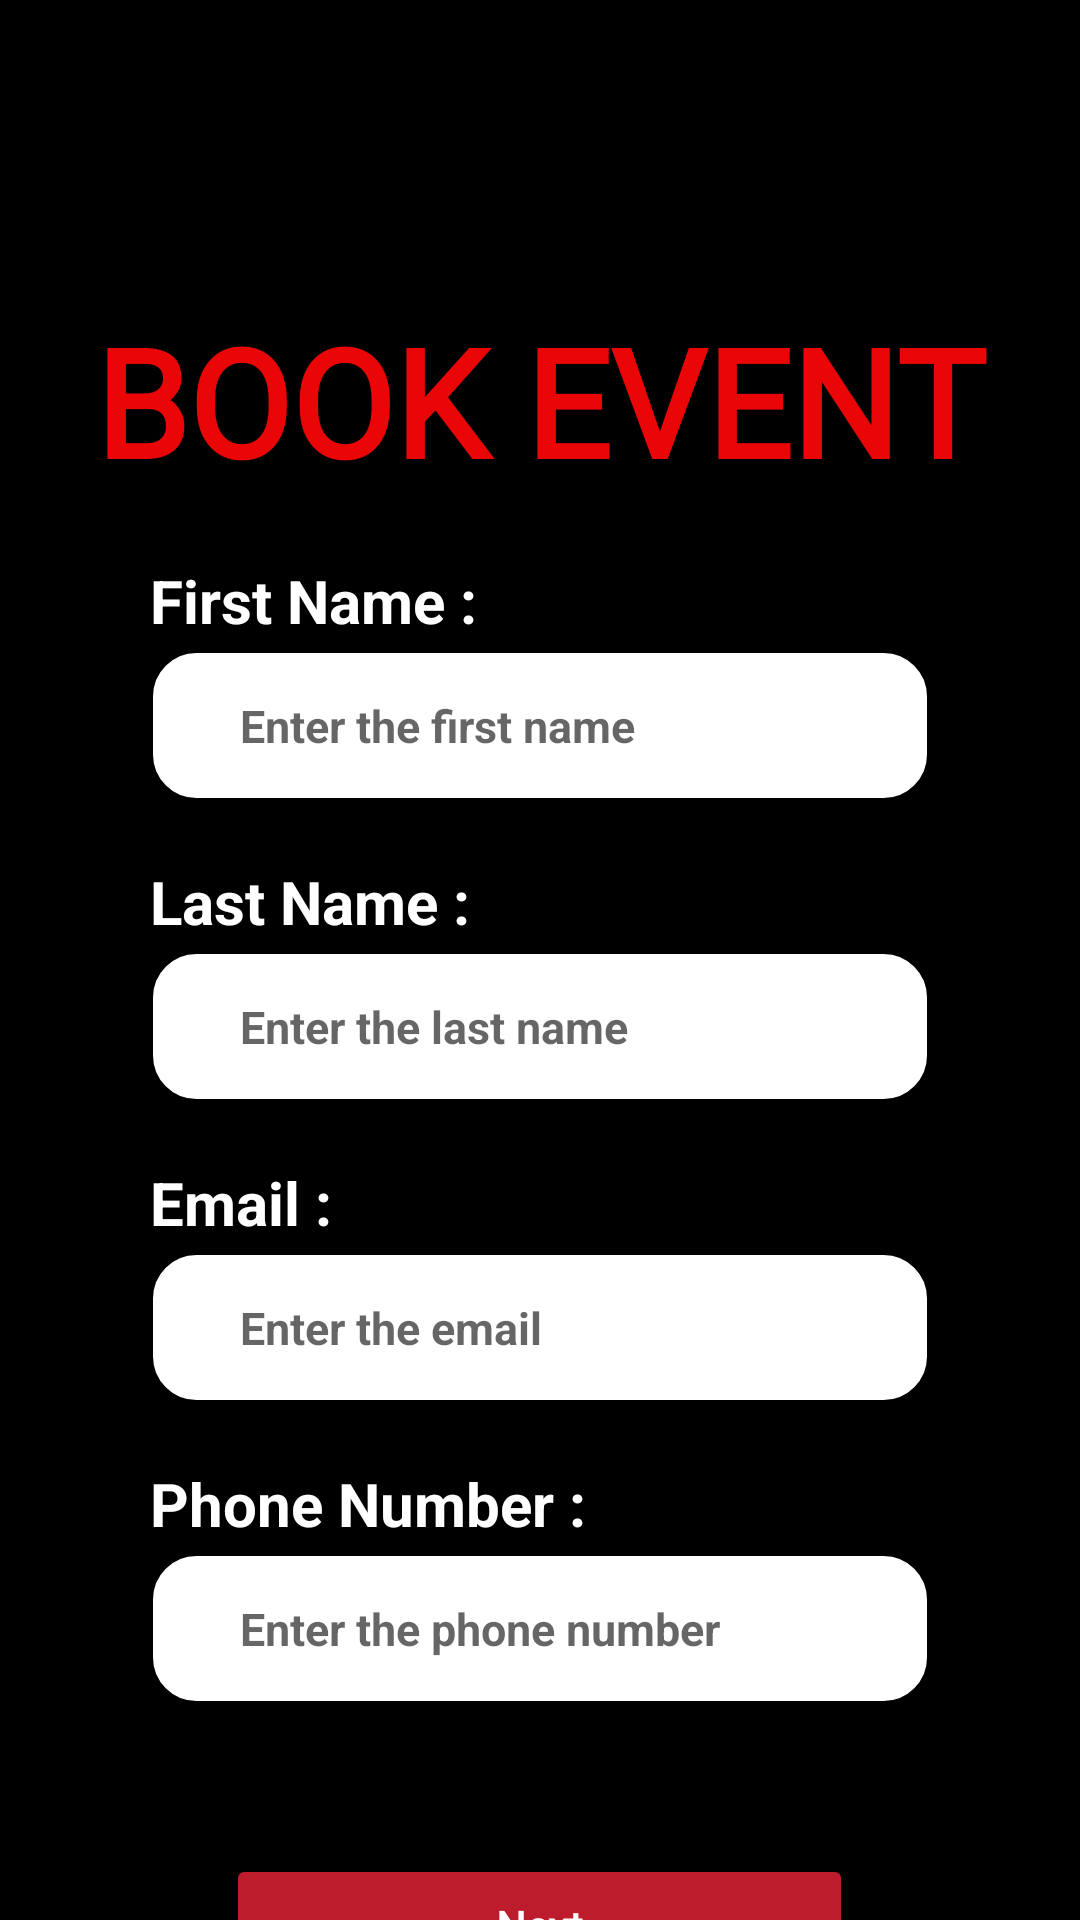

Write the Android layout XML for this screen, with the resource values it uses.
<!-- AndroidManifest.xml: application theme Theme.EventBooking -->
<!-- res/layout/activity_main.xml -->
<?xml version="1.0" encoding="utf-8"?>
<ScrollView xmlns:android="http://schemas.android.com/apk/res/android"
    xmlns:tools="http://schemas.android.com/tools"
    android:id="@+id/firstName_option"
    android:layout_width="match_parent"
    android:layout_height="match_parent"
    android:background="#000000"
    android:orientation="vertical"
    tools:context=".MainActivity">

    <RelativeLayout
        android:layout_width="match_parent"
        android:layout_height="match_parent">

        <TextView
            android:id="@+id/heading"
            android:layout_width="match_parent"
            android:layout_height="wrap_content"
            android:layout_marginTop="100dp"
            android:fontFamily="@font/bungee"
            android:gravity="center_horizontal"
            android:text="BOOK EVENT"
            android:textColor="#EA0606"
            android:textSize="50dp"
            android:textStyle="bold" />

        <TextView
            android:id="@id/firstName_option"
            style="@style/booking_option"
            android:layout_below="@+id/heading"
            android:text="First Name :" />

        <TextView
            android:id="@+id/lastName_option"
            style="@style/booking_option"
            android:layout_below="@id/firstName_box"
            android:text="Last Name :" />

        <TextView
            android:id="@+id/email_option"
            style="@style/booking_option"
            android:layout_below="@+id/lastName_box"
            android:text="Email :" />

        <TextView
            android:id="@+id/Phone_option"
            style="@style/booking_option"
            android:layout_below="@+id/email_box"
            android:text="Phone Number :" />

        <EditText
            android:id="@+id/firstName_box"
            style="@style/booking_Entry"
            android:layout_below="@id/firstName_option"
            android:hint="Enter the first name" />

        <EditText
            android:id="@+id/lastName_box"
            style="@style/booking_Entry"
            android:layout_below="@+id/lastName_option"
            android:hint="Enter the last name" />

        <EditText
            android:id="@+id/email_box"
            style="@style/booking_Entry"
            android:layout_below="@id/email_option"
            android:hint="Enter the email" />

        <EditText
            android:id="@+id/phoneNumber_box"
            style="@style/booking_Entry"
            android:inputType="number"
            android:layout_below="@id/Phone_option"
            android:hint="Enter the phone number" />

        <Button
            android:id="@+id/next_btn"
            android:layout_width="wrap_content"
            android:layout_height="wrap_content"
            android:layout_below="@id/phoneNumber_box"
            android:layout_centerHorizontal="true"
            android:layout_marginVertical="50dp"
            android:backgroundTint="#BC1C2B"
            android:fontFamily="@font/bungee"
            android:paddingHorizontal="90dp"
            android:text="Next"
            android:textAllCaps="false"
            android:textColor="#FFFFFF"
            android:textStyle="bold" />
    </RelativeLayout>
</ScrollView>
<!-- resources referenced by this layout -->
<resources>
  <style name="booking_Entry">
          <item name="android:layout_width">match_parent</item>
          <item name="android:layout_height">wrap_content</item>
          <item name="android:layout_marginHorizontal" tools:targetApi="o">50dp</item>
          <item name="android:layout_marginTop">3dp</item>
          <item name="android:background">@drawable/border_form</item>
          <item name="android:paddingHorizontal" tools:targetApi="o">30dp</item>
          <item name="android:paddingVertical" tools:targetApi="o">15dp</item>
          <item name="android:textColor">@color/black</item>
          <item name="android:textSize">15dp</item>
          <item name="android:textStyle">bold</item>
      </style>
  <style name="booking_option">
          <item name="android:layout_width">wrap_content</item>
          <item name="android:layout_height">wrap_content</item>
          <item name="android:layout_marginLeft">50dp</item>
          <item name="android:layout_marginTop">20dp</item>
          <item name="android:textColor">@color/white</item>
          <item name="android:textSize">20dp</item>
          <item name="android:textStyle">bold</item>
      </style>
  <style name="Theme.EventBooking" parent="Theme.AppCompat.Light.NoActionBar">
          
          <item name="colorPrimary">@color/purple_500</item>
          <item name="colorPrimaryVariant">@color/purple_700</item>
          <item name="colorOnPrimary">@color/white</item>
          
          <item name="colorSecondary">@color/teal_200</item>
          <item name="colorSecondaryVariant">@color/teal_700</item>
          <item name="colorOnSecondary">@color/black</item>
          
          <item name="android:statusBarColor" tools:targetApi="l">?attr/colorPrimaryVariant</item>
          
      </style>
  <!-- drawable border_form (drawable) -->
  <?xml version="1.0" encoding="utf-8"?>
  <shape xmlns:android="http://schemas.android.com/apk/res/android"
      android:shape="rectangle">
      <solid android:color="#FFFFFF" />
      <stroke
          android:width="1dp"
          android:color="#000000" />
      <corners android:radius="15dp" />
  
  </shape>
  <!-- not gathered from this repository: default colours our renderer supplied (Android Studio template values) -->
  <color name="purple_500">#FF6200EE</color>
  <color name="purple_700">#FF3700B3</color>
  <color name="teal_200">#FF03DAC5</color>
  <color name="teal_700">#FF018786</color>
  <color name="black">#FF000000</color>
  <color name="white">#FFFFFFFF</color>
</resources>
